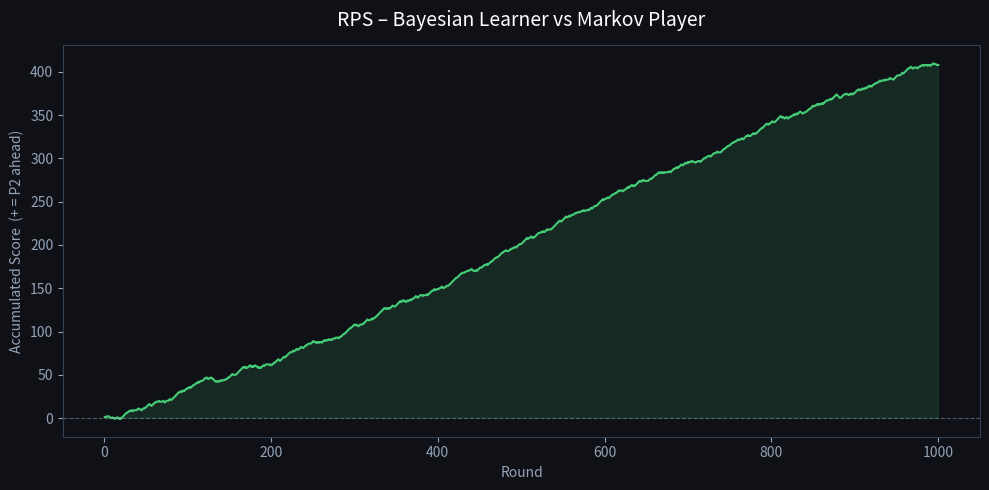

Write Python code to recreate this figure.
import random
import numpy as np
import matplotlib.pyplot as plt
import matplotlib.ticker as ticker

MOVES = ["R", "P", "S"]
BEATS = {"R": "P", "P": "S", "S": "R"}
IDX = {m: i for i, m in enumerate(MOVES)}
N_ROUNDS = 1000

TRUE_TM = np.array([
    [0.1, 0.6, 0.3],   # after R -> plays R 10%, P 60%, S 30%
    [0.2, 0.2, 0.6],   # after P -> plays R 20%, P 20%, S 60%
    [0.5, 0.3, 0.2],   # after S -> plays R 50%, P 30%, S 20%
])

def markov_move(prev_move):
    row = TRUE_TM[IDX[prev_move]]
    return random.choices(MOVES, weights=row, k=1)[0]

counts = np.ones((3, 3))

def learned_tm():
    return counts / counts.sum(axis=1, keepdims=True)

def bayesian_move(prev_opponent_move):
    row = learned_tm()[IDX[prev_opponent_move]]
    predicted = MOVES[int(np.argmax(row))]
    return BEATS[predicted]

def update_counts(prev_move, next_move):
    counts[IDX[prev_move]][IDX[next_move]] += 1

def outcome(m1, m2):
    if m1 == m2:
        return 0
    if BEATS[m1] == m2:
        return 1
    return -1

def simulate(n=N_ROUNDS):
    score = 0
    score_history = []
    p1_prev = random.choice(MOVES)

    for _ in range(n):
        p1_move = markov_move(p1_prev)
        p2_move = bayesian_move(p1_prev)
        score += outcome(p1_move, p2_move)
        score_history.append(score)
        update_counts(p1_prev, p1_move)
        p1_prev = p1_move

    return score_history

score_history = simulate()

print("=" * 55)
print("  Rock–Paper–Scissors  |  Bayesian Learning Result")
print("=" * 55)
print(f"  Rounds played : {N_ROUNDS}")
print(f"  Final score   : {score_history[-1]:+d}  (+ = P2 wins, - = P1 wins)")
print()
print("  Learned transition matrix (rows = prev move, cols = next):")
print(f"  {'':6}  {'R':>7}  {'P':>7}  {'S':>7}")
tm = learned_tm()
for i, m in enumerate(MOVES):
    print(f"  {m:>6}   {tm[i,0]:6.3f}   {tm[i,1]:6.3f}   {tm[i,2]:6.3f}")
print()
print("  True transition matrix (for comparison):")
print(f"  {'':6}  {'R':>7}  {'P':>7}  {'S':>7}")
for i, m in enumerate(MOVES):
    print(f"  {m:>6}   {TRUE_TM[i,0]:6.3f}   {TRUE_TM[i,1]:6.3f}   {TRUE_TM[i,2]:6.3f}")
print("=" * 55)

fig, ax = plt.subplots(figsize=(10, 5))
fig.patch.set_facecolor("#0f1117")
ax.set_facecolor("#0f1117")

rounds = np.arange(1, N_ROUNDS + 1)
ax.plot(rounds, score_history, color="#4ade80", linewidth=1.5, alpha=0.9)
ax.axhline(0, color="#94a3b8", linewidth=0.8, linestyle="--", alpha=0.5)
ax.fill_between(rounds, score_history, 0,
                where=[s > 0 for s in score_history],
                color="#4ade80", alpha=0.12)
ax.fill_between(rounds, score_history, 0,
                where=[s < 0 for s in score_history],
                color="#f87171", alpha=0.12)

ax.set_title("RPS – Bayesian Learner vs Markov Player", color="white", fontsize=14, pad=14)
ax.set_xlabel("Round", color="#94a3b8")
ax.set_ylabel("Accumulated Score  (+ = P2 ahead)", color="#94a3b8")
ax.tick_params(colors="#94a3b8")
for spine in ax.spines.values():
    spine.set_edgecolor("#334155")

ax.yaxis.set_major_locator(ticker.MaxNLocator(integer=True))
plt.tight_layout()
plt.savefig("rps_score.png", dpi=150,
            bbox_inches="tight", facecolor=fig.get_facecolor())
plt.show()
